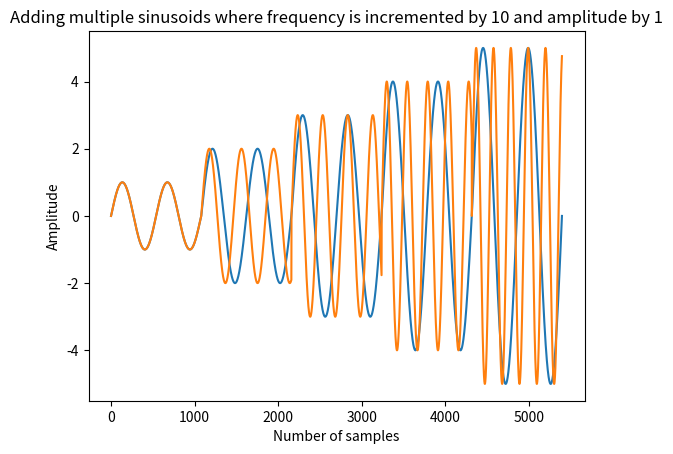

Here is the Python script that generated this plot:
import numpy as np
import matplotlib.pyplot as plt
import matplotlib.figure as fig

theta = 0
t_start = 0
t_end = 0.08
fs = 13500
nr_samples = int((t_end - t_start) * fs)
time = np.linspace(t_start, t_end, num = nr_samples)

def generate_sinewave(Amp : float = 1, freq : float = 50):

    sinewave = Amp * np.sin(2 * np.pi * freq * time + theta)

    return sinewave

# test number 1; concatenate multiple sine waves with the same frequency
# result: since the previous segment always end at the phase 0 and new one starts at the 0 too, there are no discontinuities in the resulting signal  
Amp = 1
freq_new = 25

sinewave = generate_sinewave(freq = freq_new)

for i in range(4):
    Amp += 1
    sinewave = np.concatenate((sinewave, generate_sinewave(Amp = Amp, freq = freq_new)))

fig = plt.Figure()
plt.title("Adding multiple sinusoids with const. frequency of 25 Hz")
plt.xlabel("Number of samples")
plt.ylabel("Amplitude")
plt.plot(sinewave)
plt.grid()
plt.show()

# test number 2; change frequency and amplitude in every iteration 
# result: each segment (sine wave) doesn't end at the phase 0 (since sampling window is always constant and signal frequency changes)
#         since previous segment can end with phase != 0 and new segment starts with phase = 0, signal starts to show discontinuities  

freq_new = 25
Amp = 1

sinewave = generate_sinewave(freq = freq_new)

for i in range(4):
    freq_new += 10
    Amp += 1
    sinewave = np.concatenate((sinewave, generate_sinewave(Amp = Amp, freq = freq_new)))

fig = plt.Figure()
plt.title("Adding multiple sinusoids where frequency is incremented by 10 and amplitude by 1")
plt.xlabel("Number of samples")
plt.ylabel("Amplitude")
plt.plot(sinewave)
plt.grid()
plt.show()